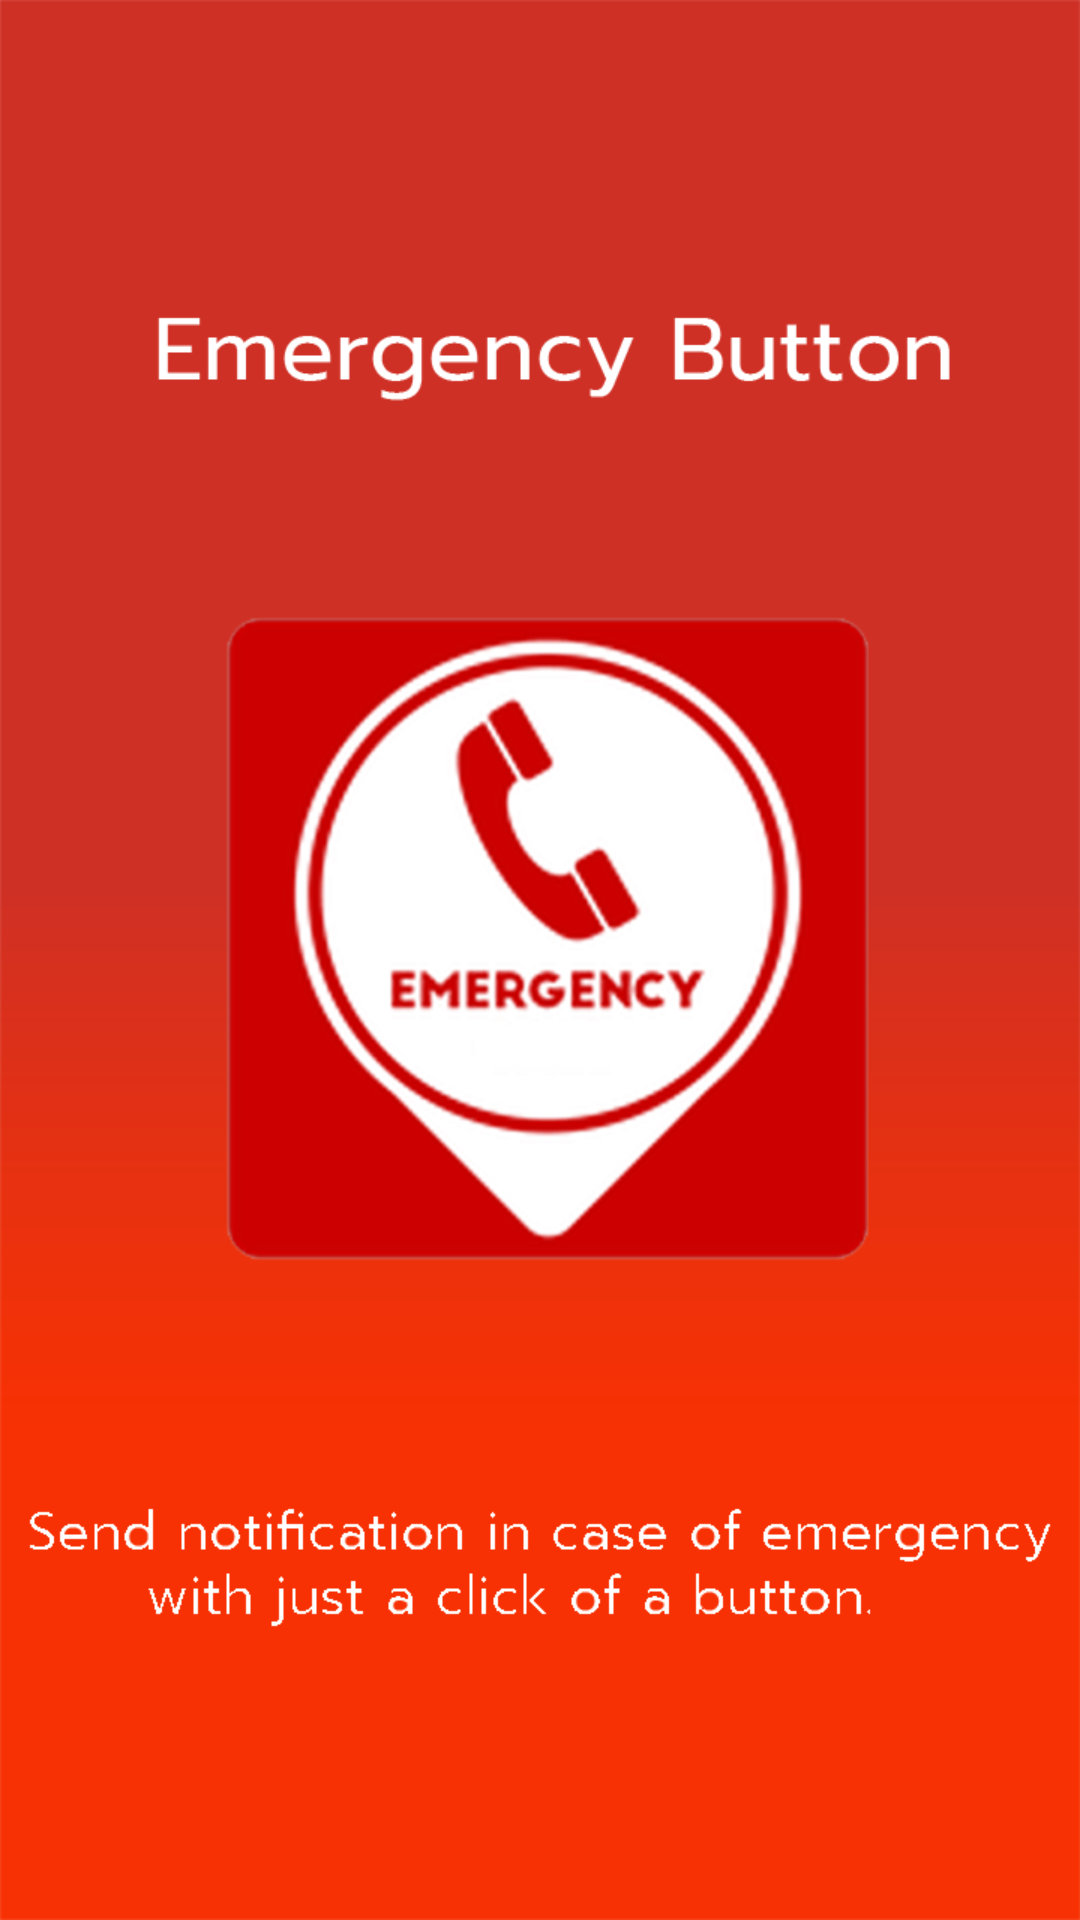

Here is an Android app screen rendered from its layout file. Give the layout XML and the strings, colors and styles it references.
<!-- AndroidManifest.xml: application theme AppTheme.NoActionBar -->
<!-- res/layout/intro2.xml -->
<?xml version="1.0" encoding="utf-8"?>
<LinearLayout xmlns:android="http://schemas.android.com/apk/res/android"
    android:orientation="vertical" android:layout_width="match_parent"
    android:layout_height="match_parent"
    android:background="@drawable/emergencyintr">

</LinearLayout>
<!-- resources referenced by this layout -->
<resources>
  <!-- drawable emergencyintr: png bitmap (drawable-xhdpi, 104098 bytes) -->
  <style name="AppTheme.NoActionBar">
          <item name="windowActionBar">false</item>
          <item name="windowNoTitle">true</item>
      </style>
</resources>
